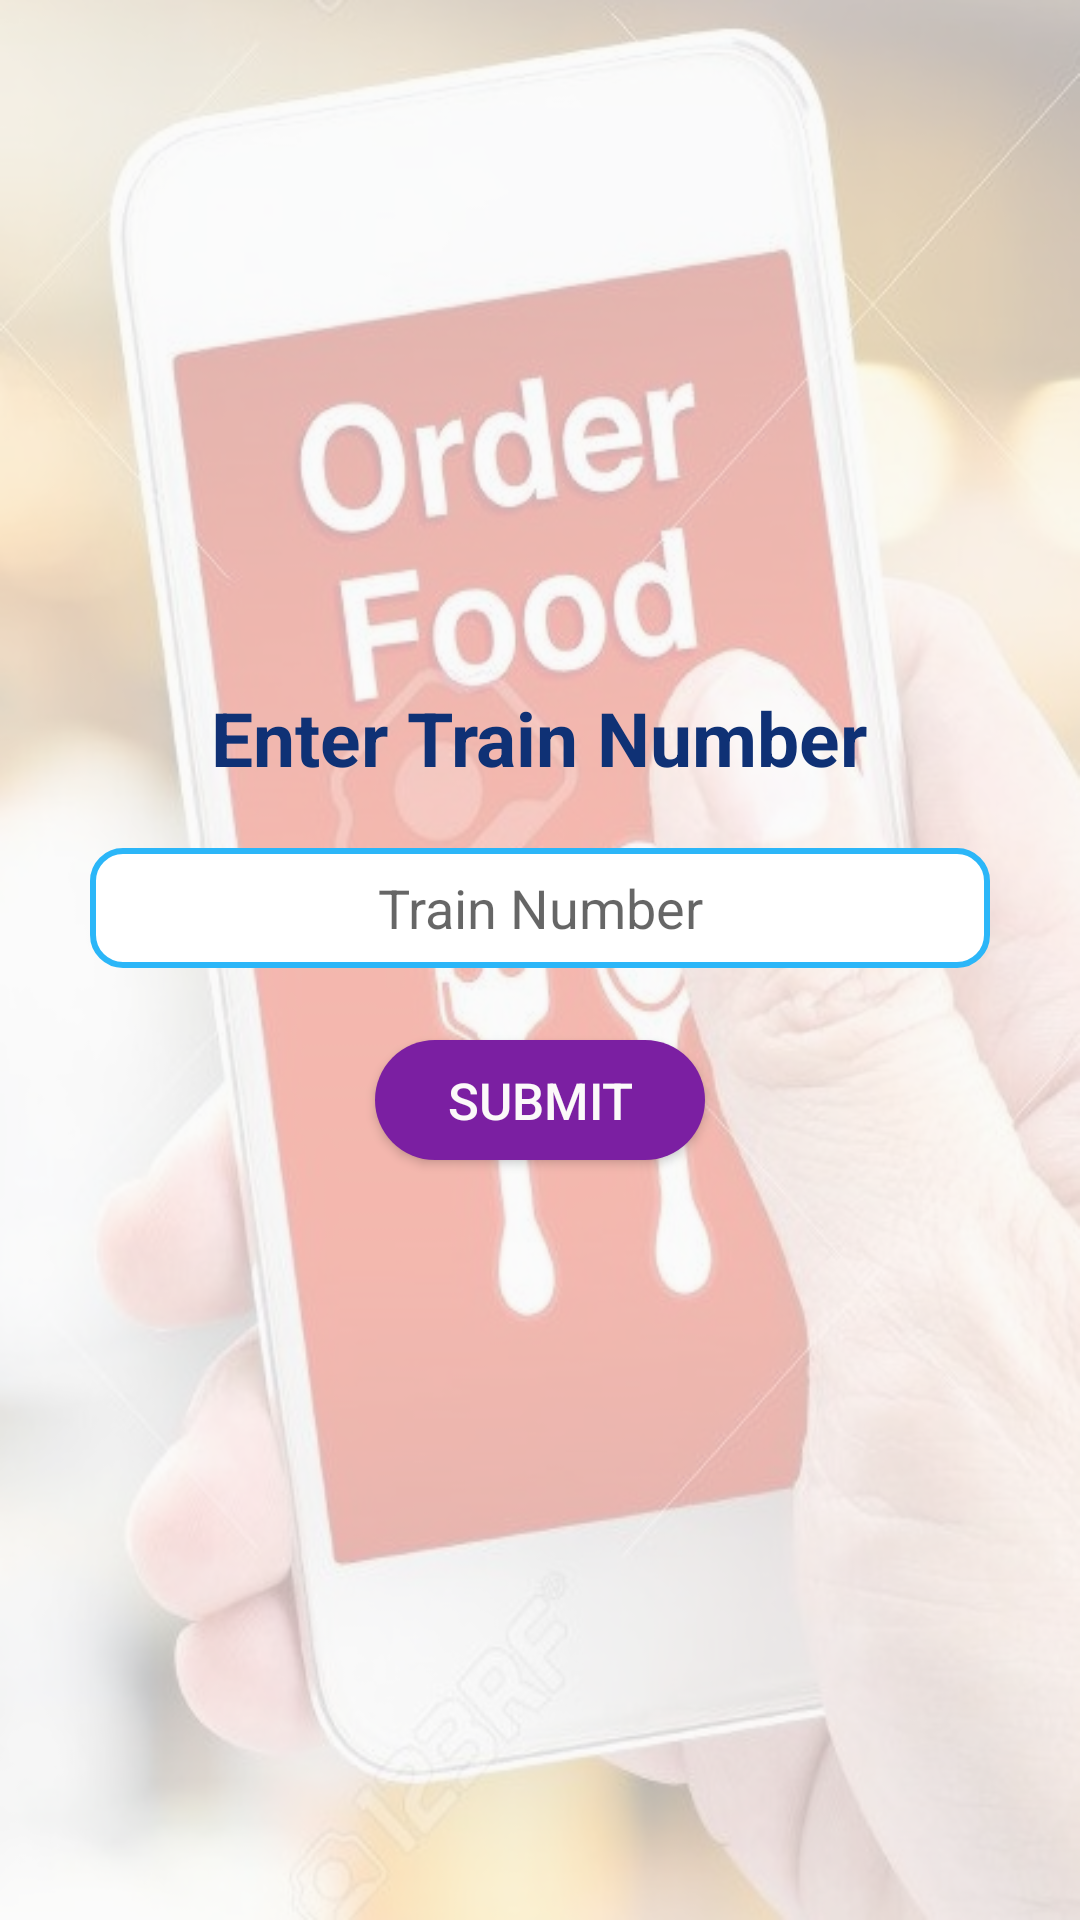

This screen was rendered from an Android layout file. Write that file and the resources it references.
<!-- AndroidManifest.xml: application theme AppTheme -->
<!-- res/layout/fragment_home.xml -->
<?xml version="1.0" encoding="utf-8"?>
<RelativeLayout xmlns:android="http://schemas.android.com/apk/res/android"
    android:layout_width="match_parent"
    android:layout_height="match_parent"
    android:orientation="vertical"
    android:gravity="center"
    android:layout_gravity="center">
    <ImageView
        android:layout_width="match_parent"
        android:layout_height="match_parent"
        android:background="@drawable/homeback"
        android:alpha="0.3"
        />
    <LinearLayout
        android:layout_width="match_parent"
        android:layout_height="match_parent"
        android:orientation="vertical">
        <androidx.core.widget.NestedScrollView
            android:layout_width="match_parent"
            android:layout_height="match_parent">
            <LinearLayout
                android:layout_width="match_parent"
                android:layout_height="match_parent"
                android:gravity="center"
                android:layout_gravity="center"
                android:orientation="vertical">

        <TextView
            android:layout_width="wrap_content"
            android:layout_height="wrap_content"
            android:layout_gravity="center"
            android:textAlignment="center"
            android:textSize="25dp"
            android:textStyle="bold"
            android:textColor="#0F3175"
            android:text="Enter Train Number"
            />
        <EditText
            android:id="@+id/train_num"
            android:layout_width="300dp"
            android:layout_height="40dp"
            android:layout_marginTop="20dp"
            android:inputType="number"
            android:background="@drawable/rount_textbox"
            android:maxLines="1"
            android:textAlignment="center"
            android:hint="Train Number"
            android:gravity="center" />
        <TextView
            android:id="@+id/select"
            android:layout_width="wrap_content"
            android:layout_height="wrap_content"
            android:text="Select Station"
            android:layout_marginTop="20dp"
            android:textStyle="bold"
            android:textColor="#0F3175"
            android:textSize="20dp"
            android:visibility="gone"/>

        <Spinner
            android:id="@+id/spinner"
            android:layout_width="300dp"
            android:layout_height="40dp"
            android:focusable="true"
            android:layout_marginTop="20dp"
            android:background="@drawable/rount_textbox"
            android:visibility="gone"/>

        <Button
            android:id="@+id/submit"
            android:layout_width="wrap_content"
            android:layout_height="wrap_content"
            android:layout_marginTop="20dp"
            android:layout_gravity="center"
            android:background="@drawable/btn_rounded_signup"
            android:textColor="#FBF9F9"
            android:textSize="17dp"
            android:text="submit"/>
        <LinearLayout
            android:layout_width="match_parent"
            android:layout_height="match_parent"
            android:orientation="horizontal"
            android:layout_marginTop="20dp"
            android:gravity="center">
            <Button
                android:id="@+id/submit2"
                android:layout_width="wrap_content"
                android:layout_height="wrap_content"
                android:layout_gravity="center"
                android:textColor="#FBF9F9"
                android:textSize="17dp"
                android:text="submit"
                android:background="@drawable/btn_rounded_submit"
                android:visibility="gone"/>
            <Button
                android:id="@+id/cancel_b"
                android:layout_width="wrap_content"
                android:layout_height="wrap_content"
                android:layout_gravity="center"
                android:layout_marginLeft="20dp"
                android:background="@drawable/btn_rounded_forgot"
                android:text="cancel"
                android:textColor="#FBF9F9"
                android:textSize="17dp"
                android:visibility="gone"/>


        </LinearLayout>
            </LinearLayout>
        </androidx.core.widget.NestedScrollView>
    </LinearLayout>


</RelativeLayout>
<!-- resources referenced by this layout -->
<resources>
  <!-- drawable btn_rounded_forgot: vector/xml drawable (drawable, 2069 chars, omitted) -->
  <!-- drawable btn_rounded_signup: vector/xml drawable (drawable, 2105 chars, omitted) -->
  <!-- drawable btn_rounded_submit: vector/xml drawable (drawable, 2074 chars, omitted) -->
  <!-- drawable homeback: jpg bitmap (drawable, 134363 bytes) -->
  <!-- drawable rount_textbox (drawable) -->
  <?xml version="1.0" encoding="utf-8"?>
  <selector xmlns:android="http://schemas.android.com/apk/res/android">
      <item>
          <shape android:shape="rectangle">
              <solid android:color="#ffffff"/>
              <corners android:radius="10dp" />
              <stroke
                  android:width="2dp"
                  android:color="#2BB6F8"
                  />
          </shape>
      </item>
  
  </selector>
  <style name="AppTheme" parent="Theme.AppCompat.Light.NoActionBar">
          
          <item name="colorPrimary">@color/colorPrimary</item>
          <item name="colorPrimaryDark">#930505</item>
          <item name="colorAccent">@color/colorAccent</item>
      </style>
  <color name="colorPrimary">#008577</color>
  <color name="colorAccent">#D81B60</color>
</resources>
